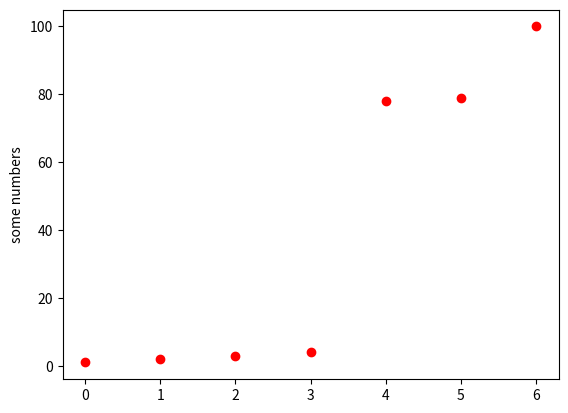

Recreate this plot in Python.
import matplotlib.pyplot as plt
plt.plot([1, 2, 3, 4,78,79,100], 'ro')
plt.ylabel('some numbers')
plt.show()
